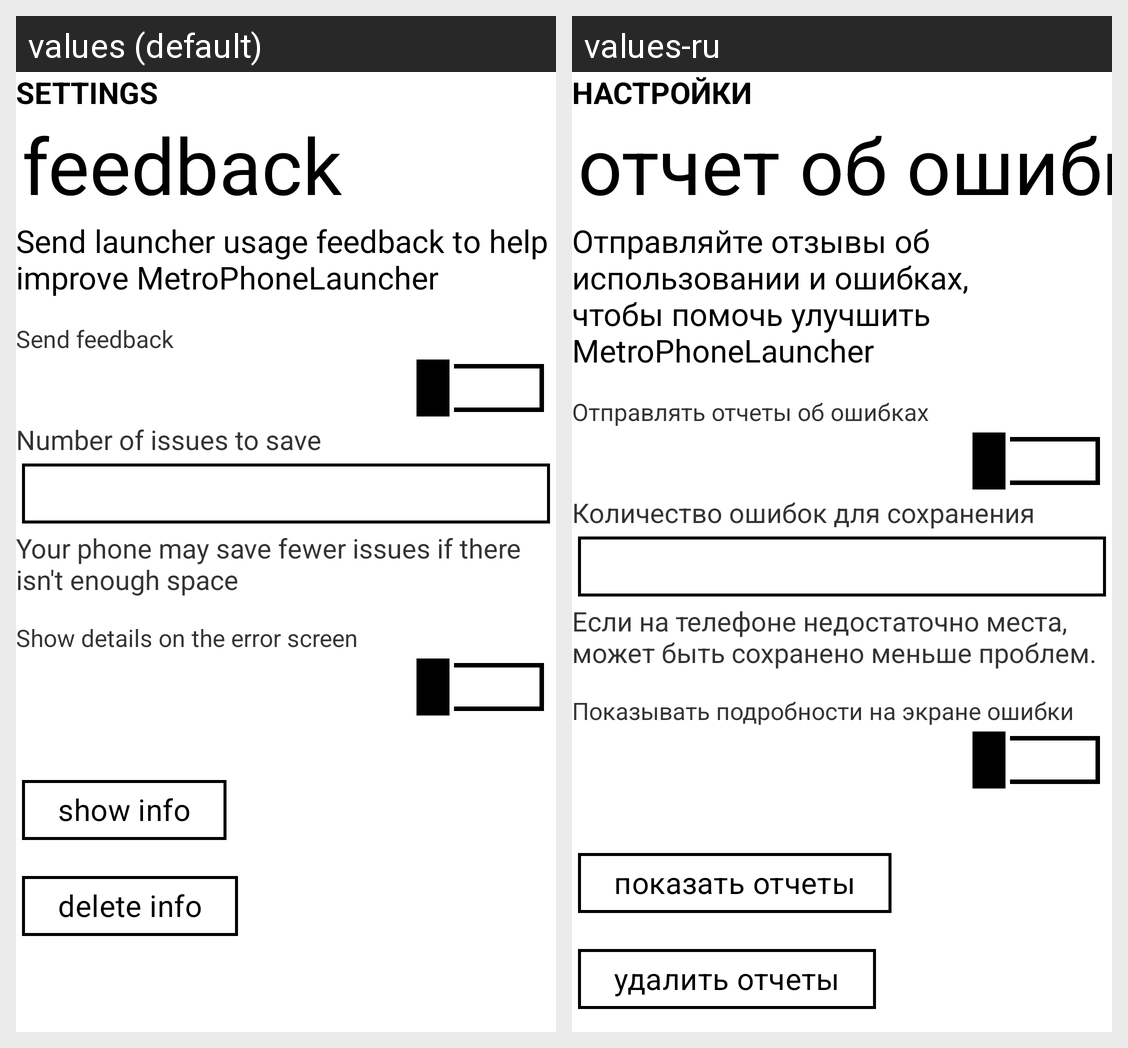

Here is an Android app screen in its default locale and in the app's own translations. Write out the translated-string differences for the strings that appear on this screen.
Android screen res/layout/launcher_settings_feedback.xml rendered under 2 locales, left to right: values (default), values-ru. Device: Nexus 5 (rendered at 1080×1920; each locale shown at half size, 540×960, under a caption strip naming it); theme AppTheme.Cobalt.
Strings drawn on this screen, with the default value and each locale's value (text and hints the layout hard-codes, and strings that could not be matched under every locale, appear in the picture but are not listed):

settings
  values: SETTINGS
  values-ru: НАСТРОЙКИ

feedback
  values: feedback
  values-ru: отчет об ошибках

send_launcher_usage
  values: Send launcher usage feedback to help improve MetroPhoneLauncher
  values-ru: Отправляйте отзывы об использовании и ошибках, чтобы помочь улучшить MetroPhoneLauncher

send_feedback
  values: Send feedback
  values-ru: Отправлять отчеты об ошибках

number_of_issues_to_save
  values: Number of issues to save
  values-ru: Количество ошибок для сохранения

bsods_tip
  values: Your phone may save fewer issues if there isn't enough space
  values-ru: Если на телефоне недостаточно места, может быть сохранено меньше проблем.

show_details_on_bsod
  values: Show details on the error screen
  values-ru: Показывать подробности на экране ошибки

show_bsods
  values: show info
  values-ru: показать отчеты

delete_bsods
  values: delete info
  values-ru: удалить отчеты
